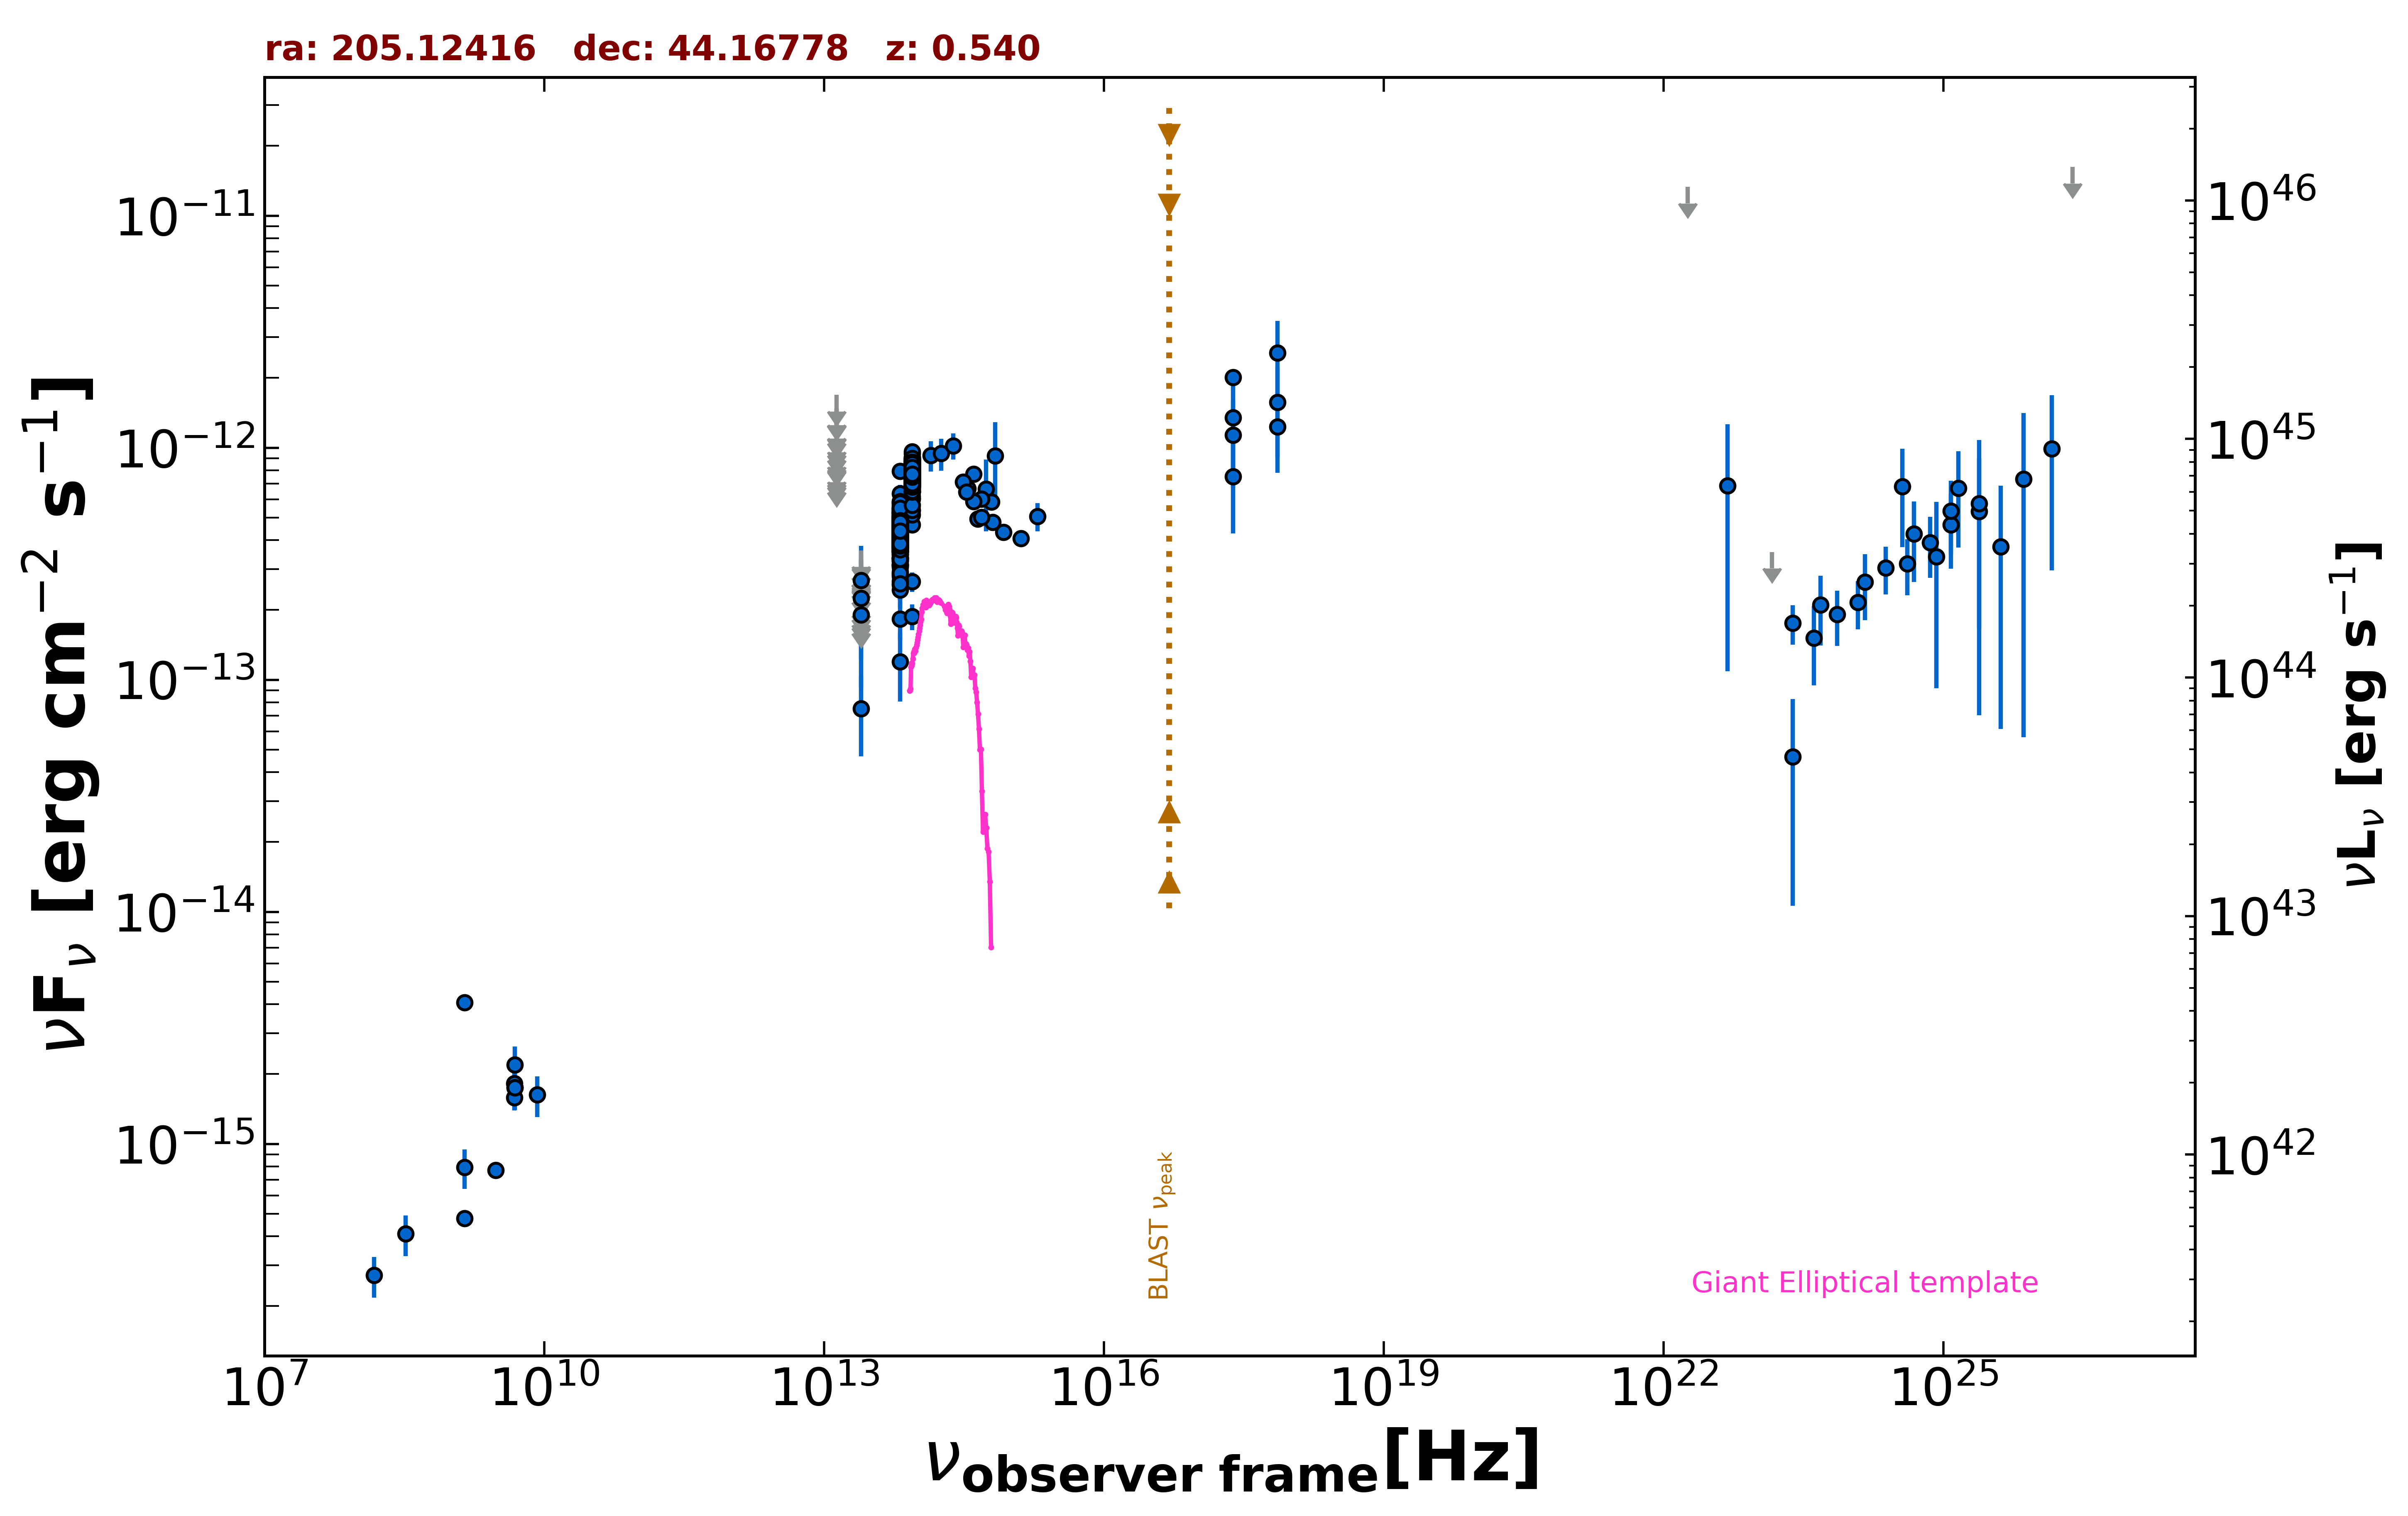

Values plotted in this chart, from the file beside it:
freq., flux, err_flux, MJD_start, MJD_end, flag, catalog, reference
1.400e+09, 4.784e-16, 1.800e-18, 55000, 55000, , FIRST, White et al. 1997  ApJ  475 479
3.000e+09, 7.702e-16, 7.450e-18, 55000, 55000, , VLASSQL, Gordon et al. 2021  ApJS  255  30
2.418e+17, 1.346e-12, 5.670e-13, 55000, 55000, , XMMSL2, Saxton et al. 2008  A&A  480  611
7.253e+17, 2.559e-12, 9.610e-13, 55000, 55000, , XMMSL2, Saxton et al. 2008  A&A  480  611
2.418e+17, 1.134e-12, 4.625e-13, 55000, 55000, , XMMSL2, Saxton et al. 2008  A&A  480  611
7.253e+17, 1.569e-12, 6.569e-13, 55000, 55000, , XMMSL2, Saxton et al. 2008  A&A  480  611
2.418e+17, 7.525e-13, 3.245e-13, 55000, 55000, , XMMSL2, Saxton et al. 2008  A&A  480  611
7.253e+17, 1.234e-12, 4.549e-13, 55000, 55000, , XMMSL2, Saxton et al. 2008  A&A  480  611
2.418e+17, 2.010e-12, 1.510e-13, 55000, 55000, , RASS, Boller et al. 2016  A&A  103  1
4.800e+09, 1.584e-15, 1.920e-16, 55000, 55000, , GB6, Gregory et al. 1996  ApJS  103  427
4.800e+09, 1.824e-15, 3.360e-16, 55000, 55000, , GB87, Gregory et al. 1992  VizieR  VIII/14/j20…
4.850e+09, 1.746e-15, 0.000e+00, 55000, 55000, , NORTH20, White and Becker  1992  ApJS  79  331
1.400e+09, 4.060e-15, 0.000e+00, 55000, 55000, , NORTH20, White and Becker  1992  ApJS  79  331
1.389e+14, 9.283e-13, 1.383e-13, 55000, 55000, , 2MASS, Skrutskie et al. 2006  AJ  131  1163
1.804e+14, 9.447e-13, 1.486e-13, 55000, 55000, , 2MASS, Skrutskie et al. 2006  AJ  131  1163
2.427e+14, 1.020e-12, 1.310e-13, 55000, 55000, , 2MASS, Skrutskie et al. 2006  AJ  131  1163
8.817e+13, 6.989e-13, 2.900e-15, 55000, 55000, , UNWISE, Schlafly et al. 2019  ApJS  240  30
6.517e+13, 4.036e-13, 3.450e-15, 55000, 55000, , UNWISE, Schlafly et al. 2019  ApJS  240  30
8.817e+13, 7.326e-13, 1.685e-14, 55000, 55000, , WISE, Wright et al. 2010  AJ  140  1868
6.517e+13, 4.210e-13, 1.205e-14, 55000, 55000, , WISE, Wright et al. 2010  AJ  140  1868
2.498e+13, 7.522e-14, 2.848e-14, 55000, 55000, , WISE, Wright et al. 2010  AJ  140  1868
1.363e+13, 3.275e-13, 1.241e-13, 55000, 55000, , WISE, Wright et al. 2010  AJ  140  1868
8.817e+13, 7.587e-13, 3.355e-14, 57016, 57016, , NEOWISE, Mainzer et al. 2014  ApJ  792  30
6.517e+13, 4.511e-13, 3.910e-14, 57016, 57016, , NEOWISE, Mainzer et al. 2014  ApJ  792  30
8.817e+13, 7.232e-13, 3.065e-14, 57016, 57016, , NEOWISE, Mainzer et al. 2014  ApJ  792  30
6.517e+13, 4.754e-13, 3.900e-14, 57016, 57016, , NEOWISE, Mainzer et al. 2014  ApJ  792  30
8.817e+13, 7.742e-13, 3.135e-14, 57016, 57016, , NEOWISE, Mainzer et al. 2014  ApJ  792  30
6.517e+13, 3.954e-13, 4.270e-14, 57016, 57016, , NEOWISE, Mainzer et al. 2014  ApJ  792  30
8.817e+13, 8.033e-13, 3.255e-14, 57016, 57016, , NEOWISE, Mainzer et al. 2014  ApJ  792  30
6.517e+13, 4.842e-13, 4.240e-14, 57016, 57016, , NEOWISE, Mainzer et al. 2014  ApJ  792  30
8.817e+13, 8.235e-13, 3.415e-14, 57016, 57016, , NEOWISE, Mainzer et al. 2014  ApJ  792  30
6.517e+13, 4.183e-13, 3.975e-14, 57016, 57016, , NEOWISE, Mainzer et al. 2014  ApJ  792  30
8.817e+13, 8.077e-13, 3.200e-14, 57016, 57016, , NEOWISE, Mainzer et al. 2014  ApJ  792  30
6.517e+13, 3.976e-13, 3.850e-14, 57016, 57016, , NEOWISE, Mainzer et al. 2014  ApJ  792  30
8.817e+13, 7.339e-13, 3.445e-14, 57017, 57017, , NEOWISE, Mainzer et al. 2014  ApJ  792  30
6.517e+13, 3.936e-13, 5.525e-14, 57017, 57017, , NEOWISE, Mainzer et al. 2014  ApJ  792  30
8.817e+13, 8.419e-13, 3.565e-14, 57017, 57017, , NEOWISE, Mainzer et al. 2014  ApJ  792  30
6.517e+13, 4.276e-13, 3.745e-14, 57017, 57017, , NEOWISE, Mainzer et al. 2014  ApJ  792  30
8.817e+13, 8.137e-13, 3.295e-14, 57016, 57016, , NEOWISE, Mainzer et al. 2014  ApJ  792  30
6.517e+13, 3.976e-13, 4.110e-14, 57016, 57016, , NEOWISE, Mainzer et al. 2014  ApJ  792  30
8.817e+13, 8.599e-13, 4.040e-14, 57016, 57016, , NEOWISE, Mainzer et al. 2014  ApJ  792  30
6.517e+13, 5.458e-13, 5.035e-14, 57016, 57016, , NEOWISE, Mainzer et al. 2014  ApJ  792  30
8.817e+13, 8.615e-13, 3.415e-14, 57017, 57017, , NEOWISE, Mainzer et al. 2014  ApJ  792  30
6.517e+13, 4.565e-13, 4.125e-14, 57017, 57017, , NEOWISE, Mainzer et al. 2014  ApJ  792  30
8.817e+13, 8.947e-13, 4.040e-14, 57016, 57016, , NEOWISE, Mainzer et al. 2014  ApJ  792  30
6.517e+13, 4.352e-13, 3.490e-14, 57016, 57016, , NEOWISE, Mainzer et al. 2014  ApJ  792  30
8.817e+13, 8.077e-13, 3.125e-14, 57017, 57017, , NEOWISE, Mainzer et al. 2014  ApJ  792  30
6.517e+13, 4.569e-13, 3.410e-14, 57017, 57017, , NEOWISE, Mainzer et al. 2014  ApJ  792  30
8.817e+13, 7.886e-13, 3.485e-14, 57016, 57016, , NEOWISE, Mainzer et al. 2014  ApJ  792  30
6.517e+13, 4.249e-13, 4.980e-14, 57016, 57016, , NEOWISE, Mainzer et al. 2014  ApJ  792  30
8.817e+13, 7.400e-13, 3.545e-14, 57017, 57017, , NEOWISE, Mainzer et al. 2014  ApJ  792  30
6.517e+13, 3.911e-13, 3.390e-14, 57017, 57017, , NEOWISE, Mainzer et al. 2014  ApJ  792  30
8.817e+13, 8.159e-13, 3.685e-14, 57016, 57016, , NEOWISE, Mainzer et al. 2014  ApJ  792  30
8.817e+13, 7.706e-13, 3.125e-14, 57016, 57016, , NEOWISE, Mainzer et al. 2014  ApJ  792  30
6.517e+13, 4.465e-13, 4.615e-14, 57016, 57016, , NEOWISE, Mainzer et al. 2014  ApJ  792  30
8.817e+13, 9.411e-13, 4.075e-14, 57016, 57016, , NEOWISE, Mainzer et al. 2014  ApJ  792  30
6.517e+13, 3.839e-13, 3.325e-14, 57016, 57016, , NEOWISE, Mainzer et al. 2014  ApJ  792  30
8.817e+13, 7.172e-13, 3.305e-14, 57742, 57742, , NEOWISE, Mainzer et al. 2014  ApJ  792  30
6.517e+13, 4.087e-13, 4.000e-14, 57742, 57742, , NEOWISE, Mainzer et al. 2014  ApJ  792  30
8.817e+13, 4.665e-13, 2.795e-14, 57909, 57909, , NEOWISE, Mainzer et al. 2014  ApJ  792  30
... 814 more rows
